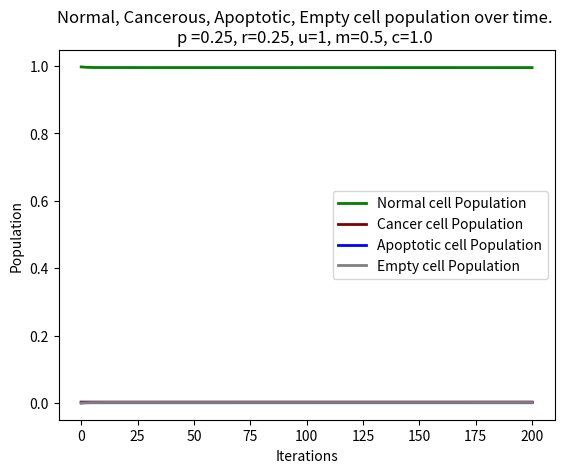

This figure's Python source: (Note: this script raises an exception after producing the figure.)
#Importing packages for later use
import numpy as np
import matplotlib.pyplot as plt
import pandas as pd

#defining the differential equations using the f(r,t) where r = (N, C, A, X) 
#Note this can be used with nth number of variables. The size of r array needed is N x 1 ; where N is the number of variables. 


#Definition of Constants and Parameters
P = np.array((0.25, 0.75, 1.25, 1.5, 1.75))
Rbar = np.array((0.25, 0.75, 1.25, 1.5, 1.75))
m = 0.5
c = m*2

#Definition length of time
a = 0.0
b = 200
T = 20000
h = (b - a)/T
NT = 400
tpoints = np.arange(a,b,h) #uses arange to create a evenly spaced array from a to b with a step of h.

for R in Rbar:
    for p in P:
        
        png_save_path = rf"C:\Users\phili\OneDrive\Documents\Research\Figures\V5_NCAX_DiffEq/Population_Plot_P={p}_R={R}_U=1_M={m}C={c}.png"
        def f(r,t):
            N = r[0] #Defines the N value 
            C = r[1] #Defines the C values 
            A = r[2] #Defines the A values 
            X = r[3] #Defines the X values 
            fn = -p*C*N/NT + m*N*X/NT #differential equation on N
            fc = +p*C*N/NT + c*C*X/NT - R*C #differential equation on C
            fa = +R*C - A #differential equation on A
            fx = A - m*N*X/NT - c*C*X/NT #differential equation on X
            return np.array([fn,fc,fa,fx],float) #returns the 4 differential equations.
        npoints = []
        cpoints = []
        apoints = []
        xpoints = []
        
        #This creates a bin for the r bin (2x1). with the intitial value of x (on r[0]) and y (on r[1]) which is both equal to 2.
        r = np.array([399,1,0,0], float)
        
        #a for loop that runs for the whole values of t points.
        for t in tpoints:
            npoints.append(r[0]/NT) #appends the r[0] values on the xpoints array bin rabbit pop
            cpoints.append(r[1]/NT) #appends the r[1] values on the ypoints array bin fox pop
            apoints.append(r[2]/NT)
            xpoints.append(r[3]/NT)
            k1 = h*f(r,t) #uses the previous or initial values to eval the k1 area.
            k2 = h*f(r+(0.5*k1), t+(0.5*h)) #uses the k1 approximation for the k2 area approximation
            k3 = h*f(r+(0.5*k2), t+(0.5*h)) #uses the k2 approximation for the k3 area approximation
            k4 = h*f(r+k3, t+h) #uses the k3 approximation for the k4 area approximation
            r += (k1+(2*k2)+(2*k3)+k4)/6 #uses the new estimated slope to update the new r values from the k1 to k4 values
            
       
        
        plt.plot(tpoints, npoints ,linestyle = '-', color = 'green', label='Normal cell Population', linewidth=2)
        
        plt.plot(tpoints, cpoints ,linestyle = '-', color = 'maroon', label='Cancer cell Population', linewidth=2)
        
        plt.plot(tpoints, apoints ,linestyle = '-', color = 'blue', label='Apoptotic cell Population', linewidth=2)
        
        plt.plot(tpoints, xpoints, linestyle = '-',color = 'grey', label='Empty cell Population', linewidth=2)

     
        # Add labels and title
        plt.xlabel('Iterations')
        plt.ylabel('Population')
        plt.title(f'Normal, Cancerous, Apoptotic, Empty cell population over time. \np ={p}, r={R}, u=1, m={m}, c={c} ')
        
        # Add a legend
        plt.legend()
        plt.savefig(png_save_path)
       
        # Show the plot
        plt.show()
        
        df = pd.DataFrame({
                'NormalCell': npoints,
                'CancerCell': cpoints,
                'Apoptosis': apoints,
                'Empty': xpoints
            })
            
            # Save the DataFrame to CSV
        csv_save_path = rf"C:\Users\phili\OneDrive\Documents\Research\Raw Datas\V5_NCAX_DiffEq/P={p}_R={R}_U=1_M={m}C={c}.csv"
        df.to_csv(csv_save_path, index=False)
